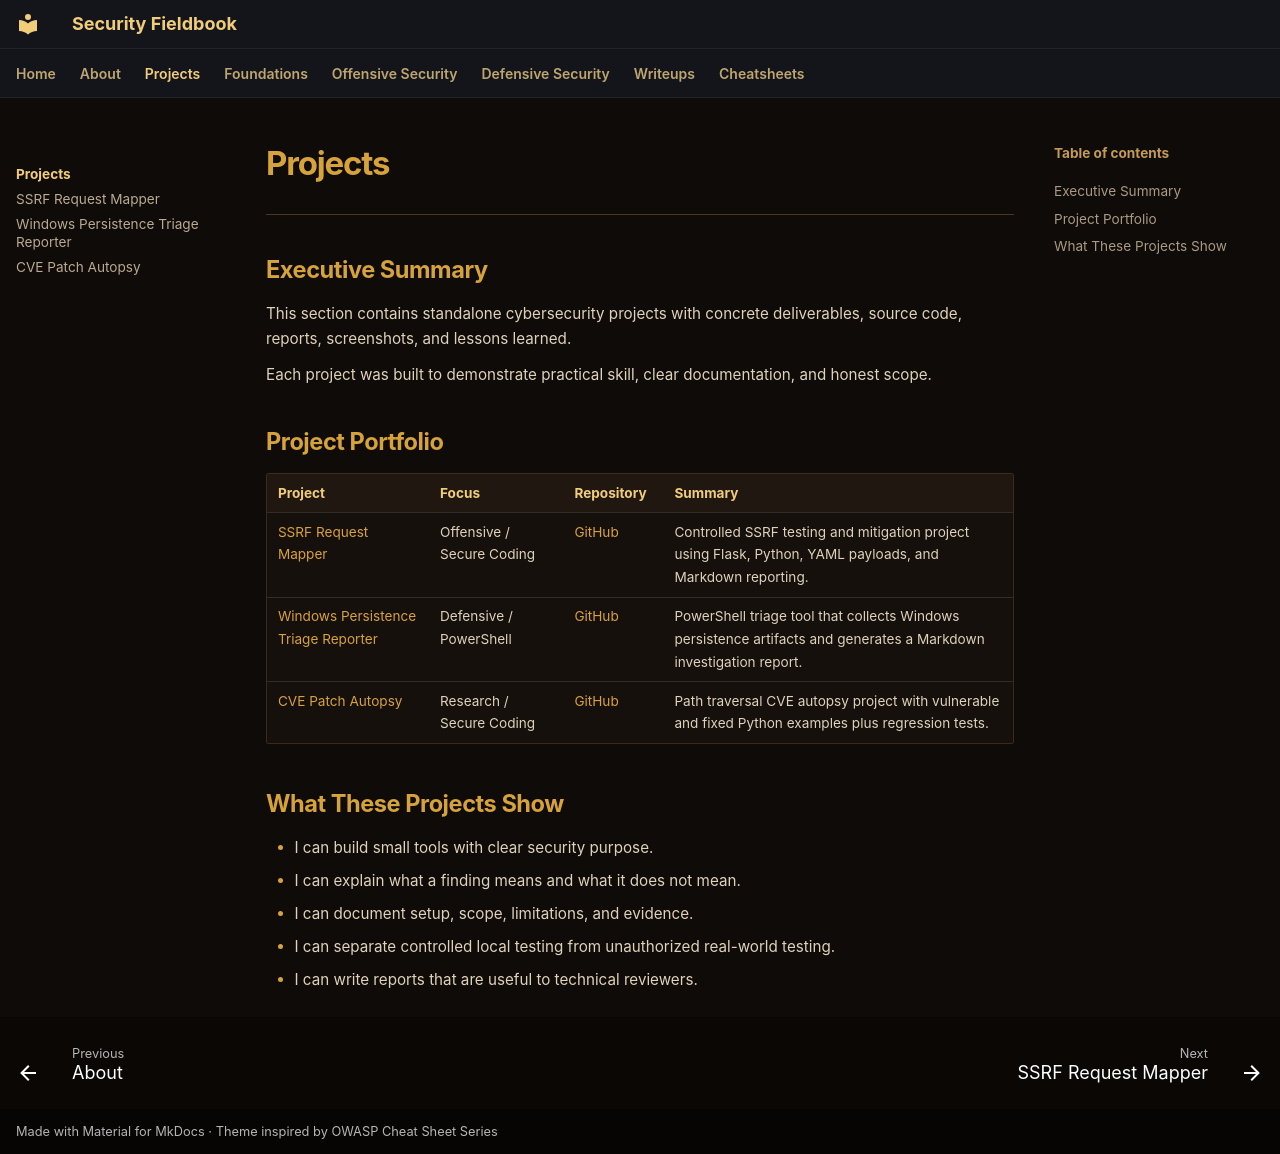

repository: ch0kan/security-fieldbook · page: projects/index.html · generator: mkdocs

# Projects

---

## Executive Summary

This section contains standalone cybersecurity projects with concrete deliverables, source code, reports, screenshots, and lessons learned.

Each project was built to demonstrate practical skill, clear documentation, and honest scope.

## Project Portfolio

| Project | Focus | Repository | Summary |
|---|---|---|---|
| [SSRF Request Mapper](ssrf-request-mapper.md) | Offensive / Secure Coding | [GitHub](https://github.com/ch0kan/ssrf-request-mapper) | Controlled SSRF testing and mitigation project using Flask, Python, YAML payloads, and Markdown reporting. |
| [Windows Persistence Triage Reporter](windows-persistence-triage-reporter.md) | Defensive / PowerShell | [GitHub](https://github.com/ch0kan/windows-persistence-triage-reporter) | PowerShell triage tool that collects Windows persistence artifacts and generates a Markdown investigation report. |
| [CVE Patch Autopsy](cve-patch-autopsy.md) | Research / Secure Coding | [GitHub](https://github.com/ch0kan/cve-patch-autopsy-path-traversal) | Path traversal CVE autopsy project with vulnerable and fixed Python examples plus regression tests. |

## What These Projects Show

- I can build small tools with clear security purpose.
- I can explain what a finding means and what it does not mean.
- I can document setup, scope, limitations, and evidence.
- I can separate controlled local testing from unauthorized real-world testing.
- I can write reports that are useful to technical reviewers.
